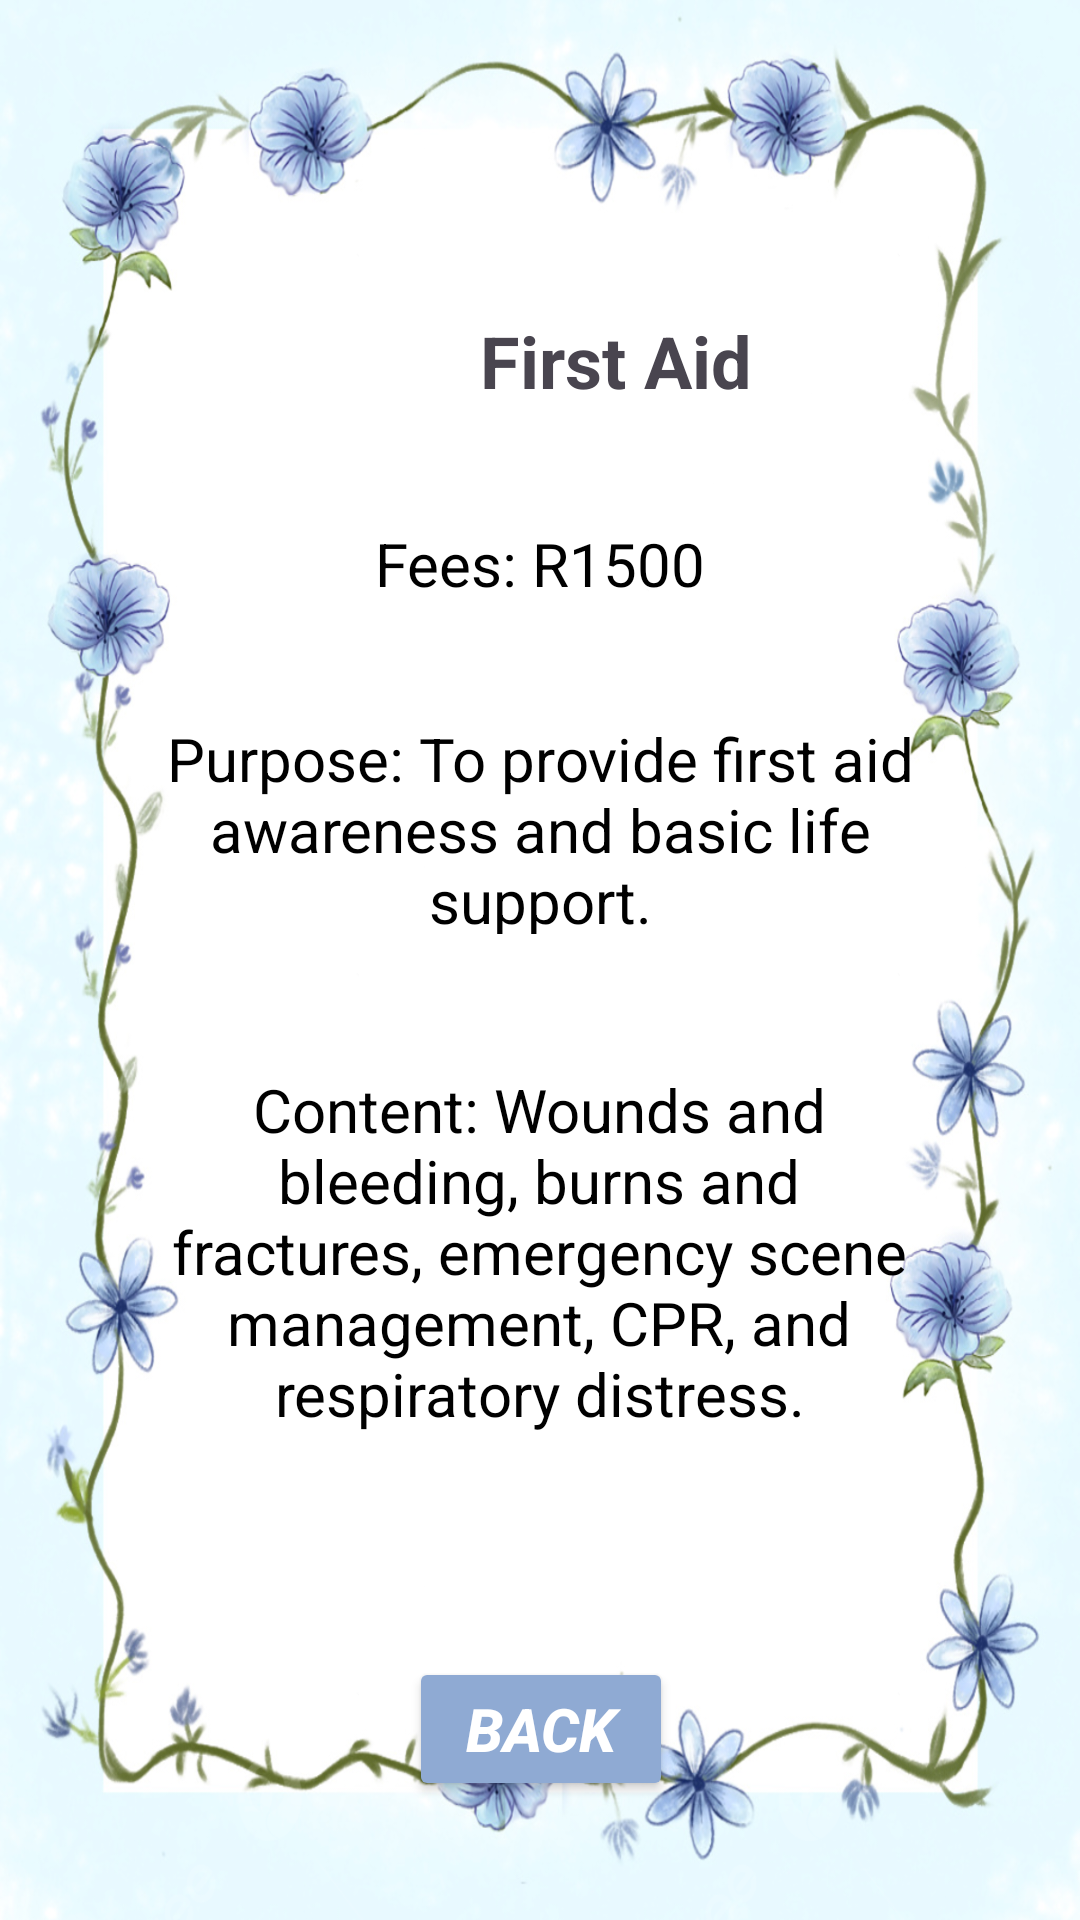

Android layout source for this screen:
<!-- AndroidManifest.xml: application theme Theme.WILMobileApp -->
<!-- res/layout/activity_main5.xml -->
<?xml version="1.0" encoding="utf-8"?>
<androidx.constraintlayout.widget.ConstraintLayout xmlns:android="http://schemas.android.com/apk/res/android"
    xmlns:app="http://schemas.android.com/apk/res-auto"
    xmlns:tools="http://schemas.android.com/tools"
    android:id="@+id/main"
    android:layout_width="match_parent"
    android:layout_height="match_parent"
    android:background="@drawable/blue_flower_wallpaper_2"
    tools:context=".MainActivity5">

    <Button
        android:id="@+id/button14"
        android:layout_width="wrap_content"
        android:layout_height="wrap_content"
        android:layout_marginStart="143dp"
        android:layout_marginTop="60dp"
        android:layout_marginEnd="143dp"
        android:backgroundTint="#8FAAD3"
        android:text="Back"
        android:textColor="#FFFFFF"
        android:textSize="20sp"
        android:textStyle="bold|italic"
        app:cornerRadius="0px"
        app:layout_constraintEnd_toEndOf="parent"
        app:layout_constraintHorizontal_bias="0.486"
        app:layout_constraintStart_toStartOf="parent"
        app:layout_constraintTop_toBottomOf="@+id/textView28"
        tools:ignore="HardcodedText,TextContrastCheck" />

    <TextView
        android:id="@+id/textView24"
        android:layout_width="wrap_content"
        android:layout_height="wrap_content"
        android:layout_marginStart="160dp"
        android:layout_marginTop="104dp"
        android:layout_marginEnd="160dp"
        android:text="First Aid"
        android:textSize="24sp"
        android:textStyle="bold"
        app:layout_constraintEnd_toEndOf="parent"
        app:layout_constraintHorizontal_bias="0.0"
        app:layout_constraintStart_toStartOf="parent"
        app:layout_constraintTop_toTopOf="parent"
        tools:ignore="HardcodedText" />

    <TextView
        android:id="@+id/textView26"
        android:layout_width="wrap_content"
        android:layout_height="wrap_content"
        android:layout_marginStart="150dp"
        android:layout_marginTop="38dp"
        android:layout_marginEnd="150dp"
        android:text="Fees: R1500"
        android:textColor="#000000"
        android:textSize="20sp"
        app:layout_constraintEnd_toEndOf="parent"
        app:layout_constraintStart_toStartOf="parent"
        app:layout_constraintTop_toBottomOf="@+id/textView24"
        tools:ignore="HardcodedText" />

    <TextView
        android:id="@+id/textView28"
        android:layout_width="260dp"
        android:layout_height="136dp"
        android:layout_marginStart="75dp"
        android:layout_marginTop="45dp"
        android:layout_marginEnd="76dp"
        android:text="Content: Wounds and bleeding, burns and fractures, emergency scene management, CPR, and respiratory distress."
        android:textAlignment="center"
        android:textColor="#000000"
        android:textSize="20sp"
        app:layout_constraintEnd_toEndOf="parent"
        app:layout_constraintStart_toStartOf="parent"
        app:layout_constraintTop_toBottomOf="@+id/textView27"
        tools:ignore="HardcodedText,TextSizeCheck" />

    <TextView
        android:id="@+id/textView27"
        android:layout_width="273dp"
        android:layout_height="72dp"
        android:layout_marginStart="69dp"
        android:layout_marginTop="38dp"
        android:layout_marginEnd="69dp"
        android:text="Purpose: To provide first aid awareness and basic life support."
        android:textAlignment="center"
        android:textColor="#000000"
        android:textSize="20sp"
        app:layout_constraintEnd_toEndOf="parent"
        app:layout_constraintStart_toStartOf="parent"
        app:layout_constraintTop_toBottomOf="@+id/textView26"
        tools:ignore="HardcodedText,TextSizeCheck" />

</androidx.constraintlayout.widget.ConstraintLayout>
<!-- resources referenced by this layout -->
<resources>
  <!-- drawable blue_flower_wallpaper_2: jpg bitmap (drawable, 712640 bytes) -->
  <style name="Theme.WILMobileApp" parent="Base.Theme.WILMobileApp" />
  <style name="Base.Theme.WILMobileApp" parent="Theme.Material3.DayNight.NoActionBar">
          
          
      </style>
</resources>
